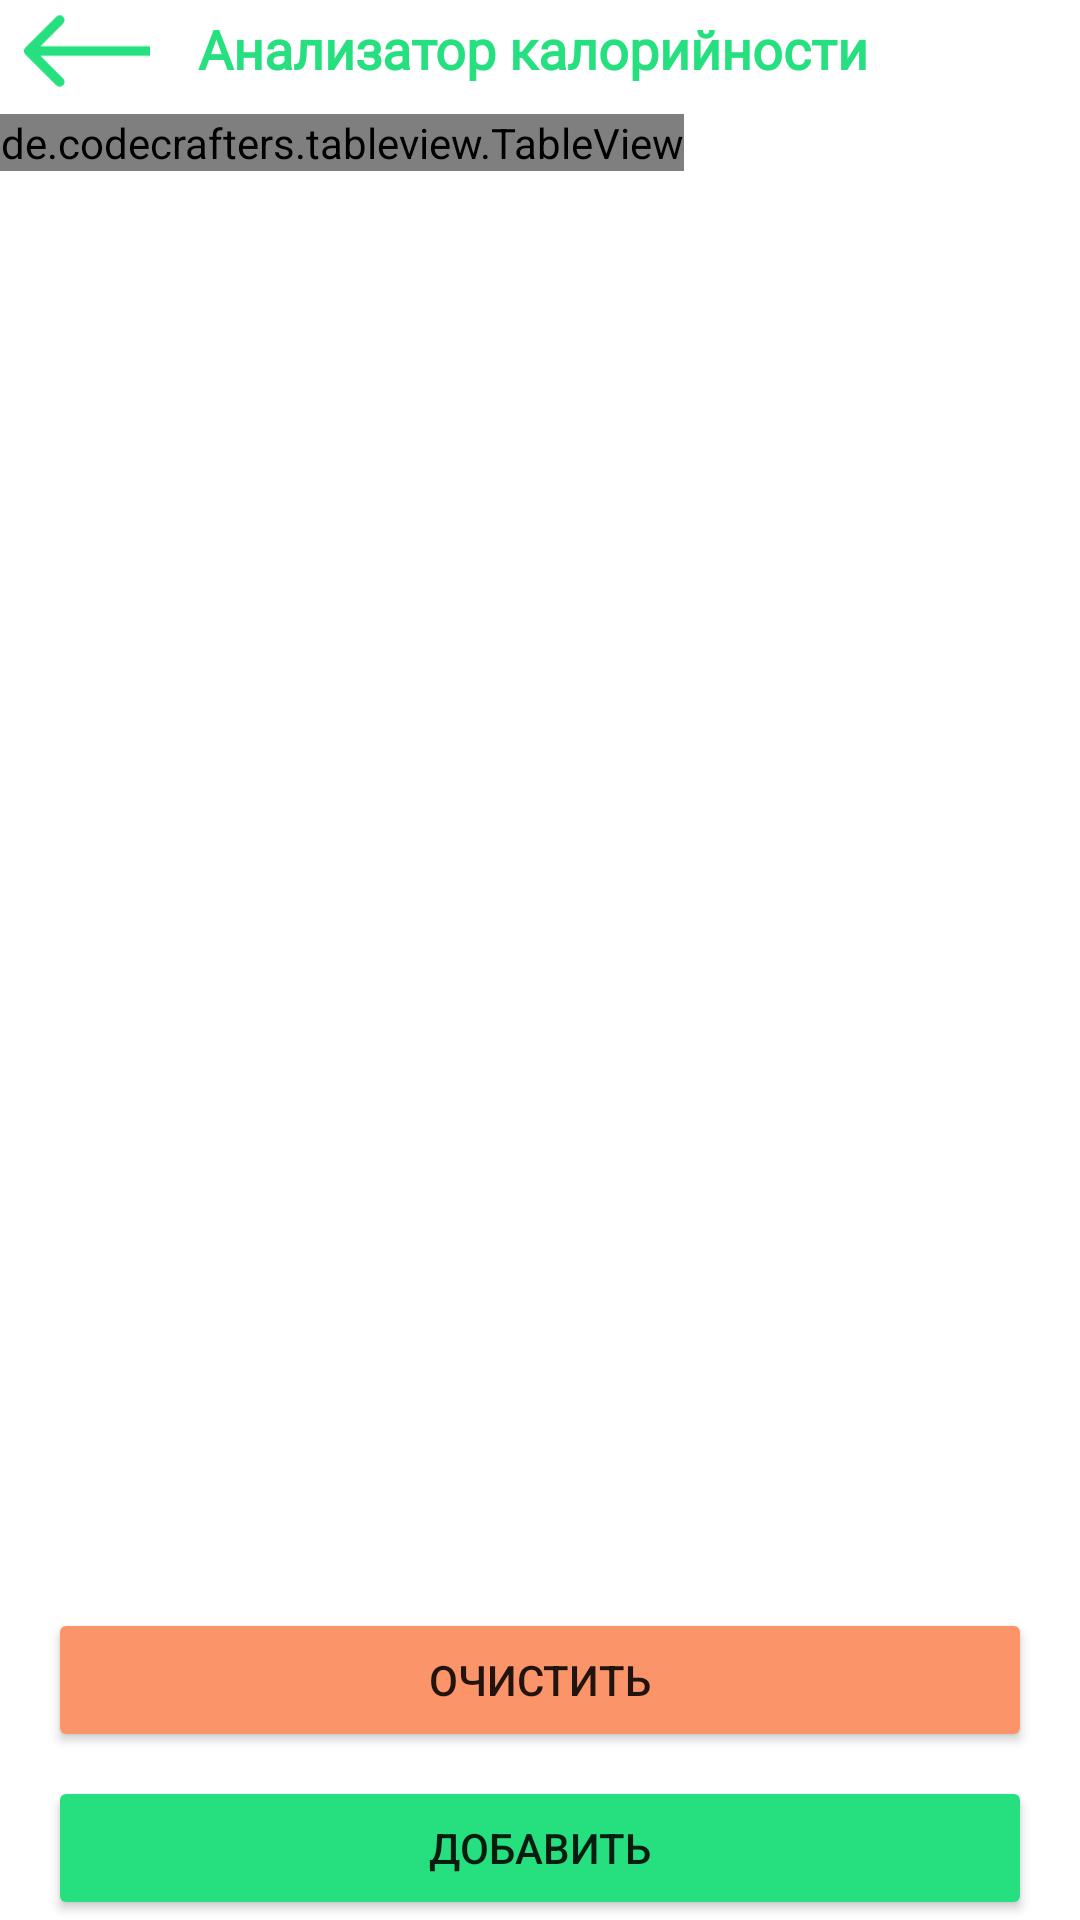

Reconstruct the res/layout file that produces this screen, plus the resources it refers to.
<!-- AndroidManifest.xml: application theme Theme.SportFit -->
<!-- res/layout/activity_calculator.xml -->
<?xml version="1.0" encoding="utf-8"?>
<androidx.constraintlayout.widget.ConstraintLayout xmlns:android="http://schemas.android.com/apk/res/android"
    xmlns:app="http://schemas.android.com/apk/res-auto"
    xmlns:tools="http://schemas.android.com/tools"
    android:layout_width="match_parent"
    android:layout_height="match_parent"
    tools:context=".Calculator">

    <ImageView
        android:id="@+id/iv_arrow_calc"
        android:layout_width="42dp"
        android:layout_height="26dp"
        android:layout_marginTop="4dp"
        app:layout_constraintStart_toStartOf="parent"
        app:layout_constraintTop_toTopOf="parent"
        android:layout_marginStart="8dp"
        app:srcCompat="@drawable/arrow_10" />

    <TextView
        android:id="@+id/textView6"
        android:layout_width="0dp"
        android:layout_height="25dp"
        android:layout_marginStart="16dp"
        android:layout_marginTop="4dp"
        android:fontFamily="@font/inter"
        android:text="Анализатор калорийности продуктов"
        android:textColor="@color/main"
        android:textSize="18sp"
        android:textStyle="bold"
        app:layout_constraintEnd_toEndOf="parent"
        app:layout_constraintStart_toEndOf="@+id/iv_arrow_calc"
        app:layout_constraintTop_toTopOf="parent" />


    <Button
        android:id="@+id/btn_add_to_List"
        android:layout_width="0dp"
        android:layout_height="wrap_content"
        android:layout_marginStart="16dp"
        android:layout_marginEnd="16dp"
        android:backgroundTint="@color/main"
        android:text="Добавить"
        app:layout_constraintBottom_toBottomOf="parent"
        app:layout_constraintEnd_toEndOf="parent"
        app:layout_constraintHorizontal_bias="0.498"
        app:layout_constraintStart_toStartOf="parent" />

    <HorizontalScrollView
        android:layout_marginTop="8dp"
        android:layout_width="0dp"
        android:layout_height="0dp"
        app:layout_constraintBottom_toTopOf="@+id/btn_clean"
        app:layout_constraintEnd_toEndOf="parent"
        app:layout_constraintStart_toStartOf="parent"
        app:layout_constraintTop_toBottomOf="@+id/iv_arrow_calc">

        <androidx.constraintlayout.widget.ConstraintLayout
            android:layout_width="wrap_content"
            android:layout_height="wrap_content"
            android:orientation="vertical">

            <de.codecrafters.tableview.TableView
                android:id="@+id/tv_calc"
                android:layout_width="match_parent"
                android:layout_height="wrap_content"
                app:layout_constraintBottom_toBottomOf="parent"
                app:layout_constraintEnd_toEndOf="parent"
                app:layout_constraintHorizontal_bias="1.0"
                app:layout_constraintStart_toStartOf="parent"
                app:layout_constraintTop_toTopOf="parent"
                app:layout_constraintVertical_bias="0.0"
                app:tableView_columnCount="6"
                app:tableView_headerColor="@color/main" />

        </androidx.constraintlayout.widget.ConstraintLayout>
    </HorizontalScrollView>

    <Button
        android:id="@+id/btn_clean"
        android:layout_width="0dp"
        android:layout_height="wrap_content"
        android:layout_marginStart="16dp"
        android:layout_marginEnd="16dp"
        android:layout_marginBottom="8dp"
        android:backgroundTint="@color/thirst"
        android:text="Очистить"
        app:layout_constraintBottom_toTopOf="@+id/btn_add_to_List"
        app:layout_constraintEnd_toEndOf="parent"
        app:layout_constraintHorizontal_bias="1.0"
        app:layout_constraintStart_toStartOf="parent" />
</androidx.constraintlayout.widget.ConstraintLayout>
<!-- resources referenced by this layout -->
<resources>
  <color name="main">#26E07F</color>
  <color name="thirst">#FB9468</color>
  <!-- drawable arrow_10 (drawable) -->
  <vector xmlns:android="http://schemas.android.com/apk/res/android"
      android:width="26dp"
      android:height="16dp"
      android:viewportWidth="26"
      android:viewportHeight="16">
    <path
        android:pathData="M0.2929,7.2929C-0.0976,7.6834 -0.0976,8.3166 0.2929,8.7071L6.6568,15.0711C7.0474,15.4616 7.6805,15.4616 8.0711,15.0711C8.4616,14.6805 8.4616,14.0474 8.0711,13.6569L2.4142,8L8.0711,2.3431C8.4616,1.9526 8.4616,1.3195 8.0711,0.9289C7.6805,0.5384 7.0474,0.5384 6.6568,0.9289L0.2929,7.2929ZM26,7L1,7V9L26,9V7Z"
        android:fillColor="#26E07F"/>
  </vector>
  <style name="Theme.SportFit" parent="Theme.MaterialComponents.DayNight.DarkActionBar">
          
          <item name="colorPrimary">@color/purple_500</item>
          <item name="colorPrimaryVariant">@color/purple_700</item>
          <item name="colorOnPrimary">@color/white</item>
          
          <item name="colorSecondary">@color/teal_200</item>
          <item name="colorSecondaryVariant">@color/teal_700</item>
          <item name="colorOnSecondary">@color/black</item>
          
          <item name="android:statusBarColor" tools:targetApi="l">?attr/colorPrimaryVariant</item>
          
      </style>
  <color name="purple_500">#FF6200EE</color>
  <color name="purple_700">#FF3700B3</color>
  <color name="white">#FFFFFFFF</color>
  <color name="teal_200">#FF03DAC5</color>
  <color name="teal_700">#FF018786</color>
  <color name="black">#FF000000</color>
</resources>
